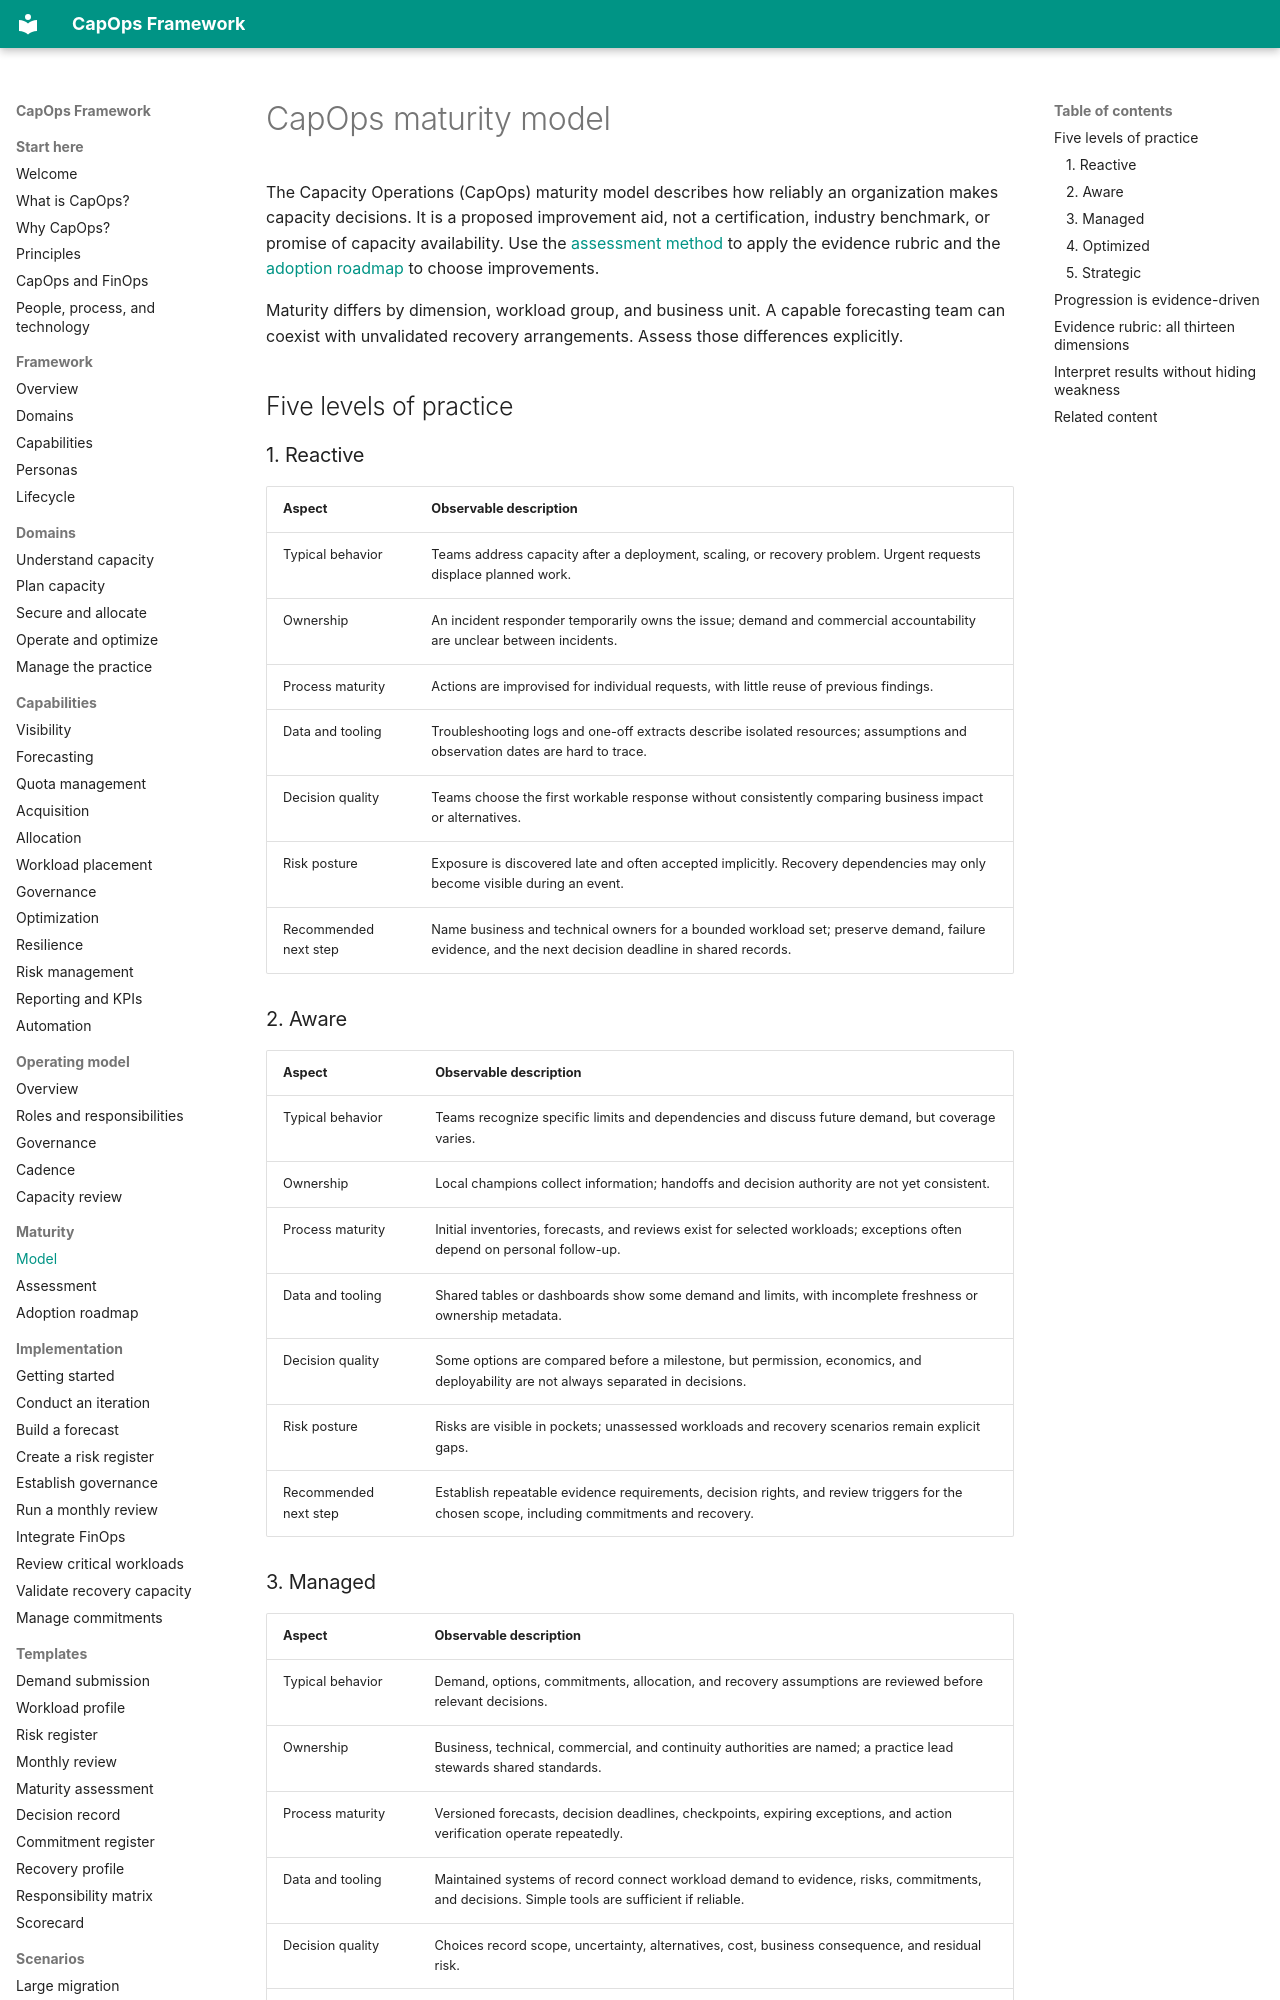

repository: froand/capops-framework · page: maturity/maturity-model/index.html · generator: mkdocs

# CapOps maturity model

The Capacity Operations (CapOps) maturity model describes how reliably an organization makes capacity decisions. It is a proposed improvement aid, not a certification, industry benchmark, or promise of capacity availability. Use the [assessment method](assessment.md) to apply the evidence rubric and the [adoption roadmap](adoption-roadmap.md) to choose improvements.

Maturity differs by dimension, workload group, and business unit. A capable forecasting team can coexist with unvalidated recovery arrangements. Assess those differences explicitly.

## Five levels of practice

### 1. Reactive

| Aspect | Observable description |
|---|---|
| Typical behavior | Teams address capacity after a deployment, scaling, or recovery problem. Urgent requests displace planned work. |
| Ownership | An incident responder temporarily owns the issue; demand and commercial accountability are unclear between incidents. |
| Process maturity | Actions are improvised for individual requests, with little reuse of previous findings. |
| Data and tooling | Troubleshooting logs and one-off extracts describe isolated resources; assumptions and observation dates are hard to trace. |
| Decision quality | Teams choose the first workable response without consistently comparing business impact or alternatives. |
| Risk posture | Exposure is discovered late and often accepted implicitly. Recovery dependencies may only become visible during an event. |
| Recommended next step | Name business and technical owners for a bounded workload set; preserve demand, failure evidence, and the next decision deadline in shared records. |

### 2. Aware

| Aspect | Observable description |
|---|---|
| Typical behavior | Teams recognize specific limits and dependencies and discuss future demand, but coverage varies. |
| Ownership | Local champions collect information; handoffs and decision authority are not yet consistent. |
| Process maturity | Initial inventories, forecasts, and reviews exist for selected workloads; exceptions often depend on personal follow-up. |
| Data and tooling | Shared tables or dashboards show some demand and limits, with incomplete freshness or ownership metadata. |
| Decision quality | Some options are compared before a milestone, but permission, economics, and deployability are not always separated in decisions. |
| Risk posture | Risks are visible in pockets; unassessed workloads and recovery scenarios remain explicit gaps. |
| Recommended next step | Establish repeatable evidence requirements, decision rights, and review triggers for the chosen scope, including commitments and recovery. |

### 3. Managed

| Aspect | Observable description |
|---|---|
| Typical behavior | Demand, options, commitments, allocation, and recovery assumptions are reviewed before relevant decisions. |
| Ownership | Business, technical, commercial, and continuity authorities are named; a practice lead stewards shared standards. |
| Process maturity | Versioned forecasts, decision deadlines, checkpoints, expiring exceptions, and action verification operate repeatedly. |
| Data and tooling | Maintained systems of record connect workload demand to evidence, risks, commitments, and decisions. Simple tools are sufficient if reliable. |
| Decision quality | Choices record scope, uncertainty, alternatives, cost, business consequence, and residual risk. |
| Risk posture | Material exposure is explicitly owned and escalated within policy; gaps are not represented as resolved by paperwork. |
| Recommended next step | Use outcomes to improve scenario accuracy, allocation efficiency, evidence freshness, and validation of shared dependencies. |
